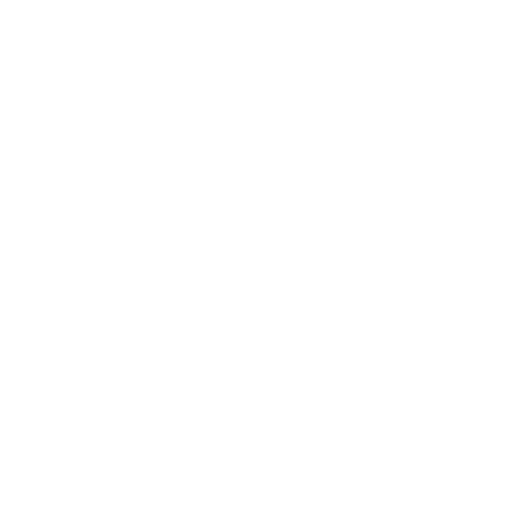
t = 0.00 s
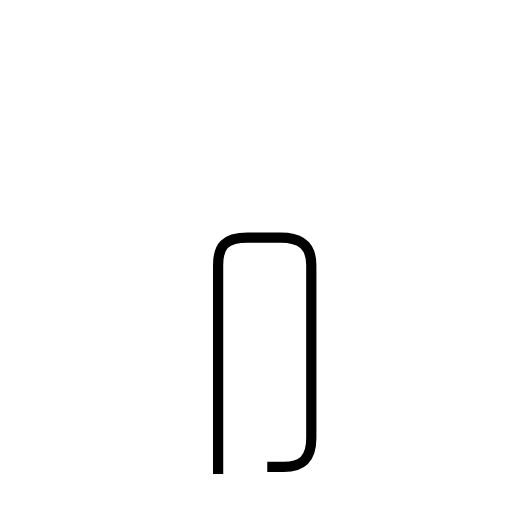
t = 1.68 s
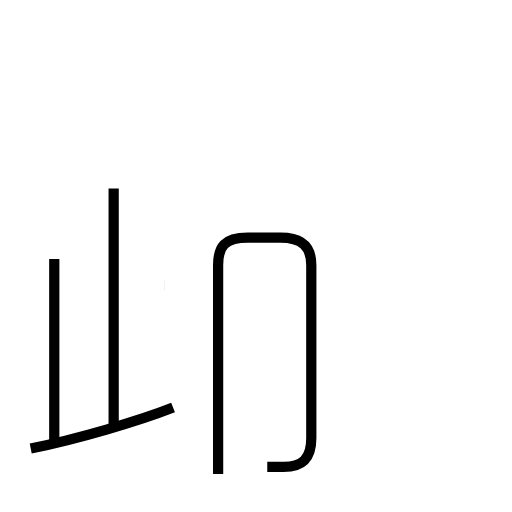
t = 3.34 s
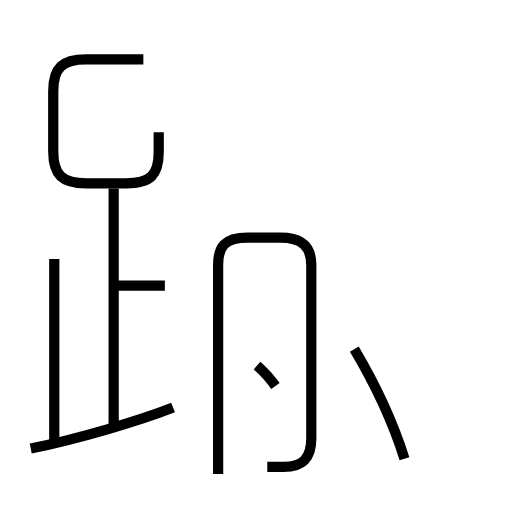
t = 4.91 s
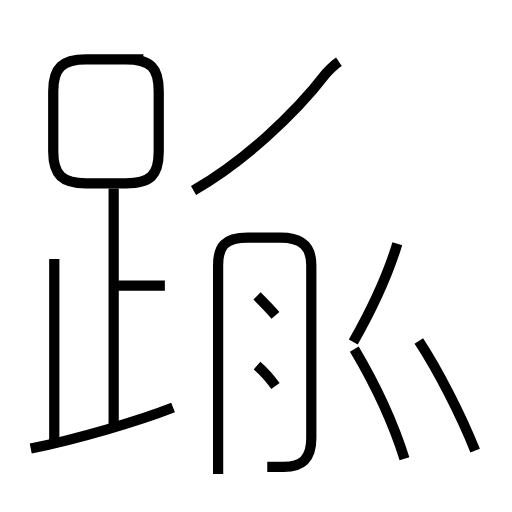
t = 6.57 s
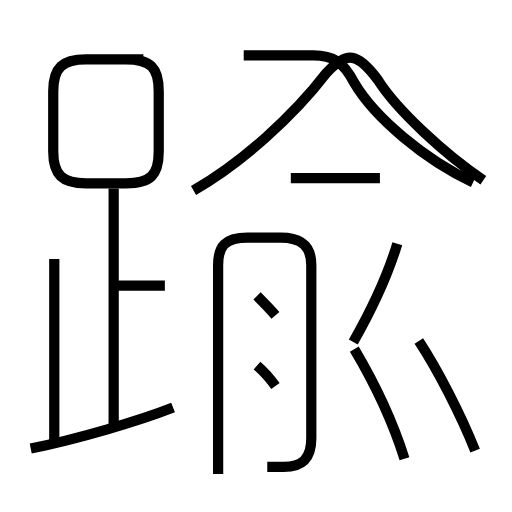
t = 8.22 s

The animated SVG that drew these frames (rendered in a browser with its animation timeline set to each time). Animation: 14 SMIL elements (animate=14); one cycle of 8.22 s.

<?xml version='1.0' encoding='utf-8'?>
<svg viewBox="0.0 -6.0 50.0 50.0" version="1.1" xmlns="http://www.w3.org/2000/svg"><rect x="-1000" y="-1000" width="2000" height="2000" stroke="white" fill="white" /><g style="fill:none;stroke:#000000;stroke-width:1"><path d="M 21.3 2.3 L 21.3 -18.1 C 21.3 -19.9 21.9 -20.8 24.2 -20.8 L 27.4 -20.8 C 29.5 -20.8 30.4 -19.9 30.4 -18.1 L 30.4 -1.2 C 30.4 0.8 29.5 1.6 27.7 1.6 L 26.1 1.6 " transform="translate(0.0 38.0)" stroke-dasharray="55.88277556566179" stroke-dashoffset="55.88277556566179"><animate attributeName="stroke-dashoffset" from="55.88277556566179" to="0" dur="1.6764832669698535s" begin="0s; anim_end.end" fill="freeze" id="anim0" /></path><path d="M 3.0 -0.2 C 7.5 -1.1 13.6 -2.9 16.9 -4.2 " transform="translate(0.0 38.0)" stroke-dasharray="14.478416024317406" stroke-dashoffset="14.478416024317406"><animate attributeName="stroke-dashoffset" from="14.478416024317406" to="0" dur="0.43435248072952215s" begin="anim0.end" fill="freeze" id="anim1" /></path><path d="M 5.3 -0.7 L 5.3 -18.7 " transform="translate(0.0 38.0)" stroke-dasharray="18.0" stroke-dashoffset="18.0"><animate attributeName="stroke-dashoffset" from="18.0" to="0" dur="0.54s" begin="anim1.end" fill="freeze" id="anim2" /></path><path d="M 11.1 -2.5 L 11.1 -25.6 " transform="translate(0.0 38.0)" stroke-dasharray="23.1" stroke-dashoffset="23.1"><animate attributeName="stroke-dashoffset" from="23.1" to="0" dur="0.6930000000000001s" begin="anim2.end" fill="freeze" id="anim3" /></path><path d="M 16.1 -16.1 L 11.2 -16.1 " transform="translate(0.0 38.0)" stroke-dasharray="4.900000000000002" stroke-dashoffset="4.900000000000002"><animate attributeName="stroke-dashoffset" from="4.900000000000002" to="0" dur="0.14700000000000005s" begin="anim3.end" fill="freeze" id="anim4" /></path><path d="M 26.9 -6.3 C 26.4 -7.0 25.8 -7.7 25.1 -8.3 " transform="translate(0.0 38.0)" stroke-dasharray="2.697250044640261" stroke-dashoffset="2.697250044640261"><animate attributeName="stroke-dashoffset" from="2.697250044640261" to="0" dur="0.08091750133920783s" begin="anim4.end" fill="freeze" id="anim5" /></path><path d="M 39.5 0.8 C 38.3 -3.0 36.5 -6.7 34.6 -9.9 " transform="translate(0.0 38.0)" stroke-dasharray="11.793948623549912" stroke-dashoffset="11.793948623549912"><animate attributeName="stroke-dashoffset" from="11.793948623549912" to="0" dur="0.35381845870649736s" begin="anim5.end" fill="freeze" id="anim6" /></path><path d="M 14.0 -38.2 L 8.4 -38.2 C 6.1 -38.2 5.2 -37.4 5.2 -35.1 L 5.2 -29.2 C 5.2 -26.9 6.1 -26.1 8.4 -26.1 L 12.3 -26.1 C 14.7 -26.1 15.5 -26.9 15.5 -29.2 L 15.5 -35.1 C 15.5 -37.4 14.7 -38.2 12.3 -38.2 Z " transform="translate(0.0 38.0)" stroke-dasharray="43.89615666457015" stroke-dashoffset="43.89615666457015"><animate attributeName="stroke-dashoffset" from="43.89615666457015" to="0" dur="1.3168846999371044s" begin="anim6.end" fill="freeze" id="anim7" /></path><path d="M 26.9 -13.2 C 26.4 -13.8 25.8 -14.4 25.1 -15.1 " transform="translate(0.0 38.0)" stroke-dasharray="2.618158646428611" stroke-dashoffset="2.618158646428611"><animate attributeName="stroke-dashoffset" from="2.618158646428611" to="0" dur="0.07854475939285832s" begin="anim7.end" fill="freeze" id="anim8" /></path><path d="M 34.5 -10.6 C 36.2 -13.6 37.8 -16.9 38.8 -20.2 " transform="translate(0.0 38.0)" stroke-dasharray="10.540123452930722" stroke-dashoffset="10.540123452930722"><animate attributeName="stroke-dashoffset" from="10.540123452930722" to="0" dur="0.31620370358792166s" begin="anim8.end" fill="freeze" id="anim9" /></path><path d="M 46.4 0.0 C 45.0 -3.5 42.8 -7.8 40.9 -10.7 " transform="translate(0.0 38.0)" stroke-dasharray="12.047625269584655" stroke-dashoffset="12.047625269584655"><animate attributeName="stroke-dashoffset" from="12.047625269584655" to="0" dur="0.36142875808753966s" begin="anim9.end" fill="freeze" id="anim10" /></path><path d="M 18.9 -25.4 C 23.6 -28.1 28.6 -32.6 31.9 -36.9 C 33.9 -39.0 34.9 -38.9 36.9 -36.2 C 38.8 -33.2 43.5 -28.9 47.2 -26.4 " transform="translate(0.0 38.0)" stroke-dasharray="38.11795471944451" stroke-dashoffset="38.11795471944451"><animate attributeName="stroke-dashoffset" from="38.11795471944451" to="0" dur="1.1435386415833353s" begin="anim10.end" fill="freeze" id="anim11" /></path><path d="M 37.1 -26.6 L 28.4 -26.6 " transform="translate(0.0 38.0)" stroke-dasharray="8.700000000000003" stroke-dashoffset="8.700000000000003"><animate attributeName="stroke-dashoffset" from="8.700000000000003" to="0" dur="0.26100000000000007s" begin="anim11.end" fill="freeze" id="anim12" /></path><path d="M 23.8 -38.6 L 30.6 -38.6 C 32.5 -38.6 33.5 -38.0 34.6 -35.9 C 36.6 -32.5 41.5 -28.4 46.2 -26.2" transform="translate(0.0 38.0)" stroke-dasharray="27.269666984632348" stroke-dashoffset="27.269666984632348"><animate attributeName="stroke-dashoffset" from="27.269666984632348" to="0" dur="0.8180900095389704s" begin="anim12.end" fill="freeze" id="anim_end" /></path></g></svg>
